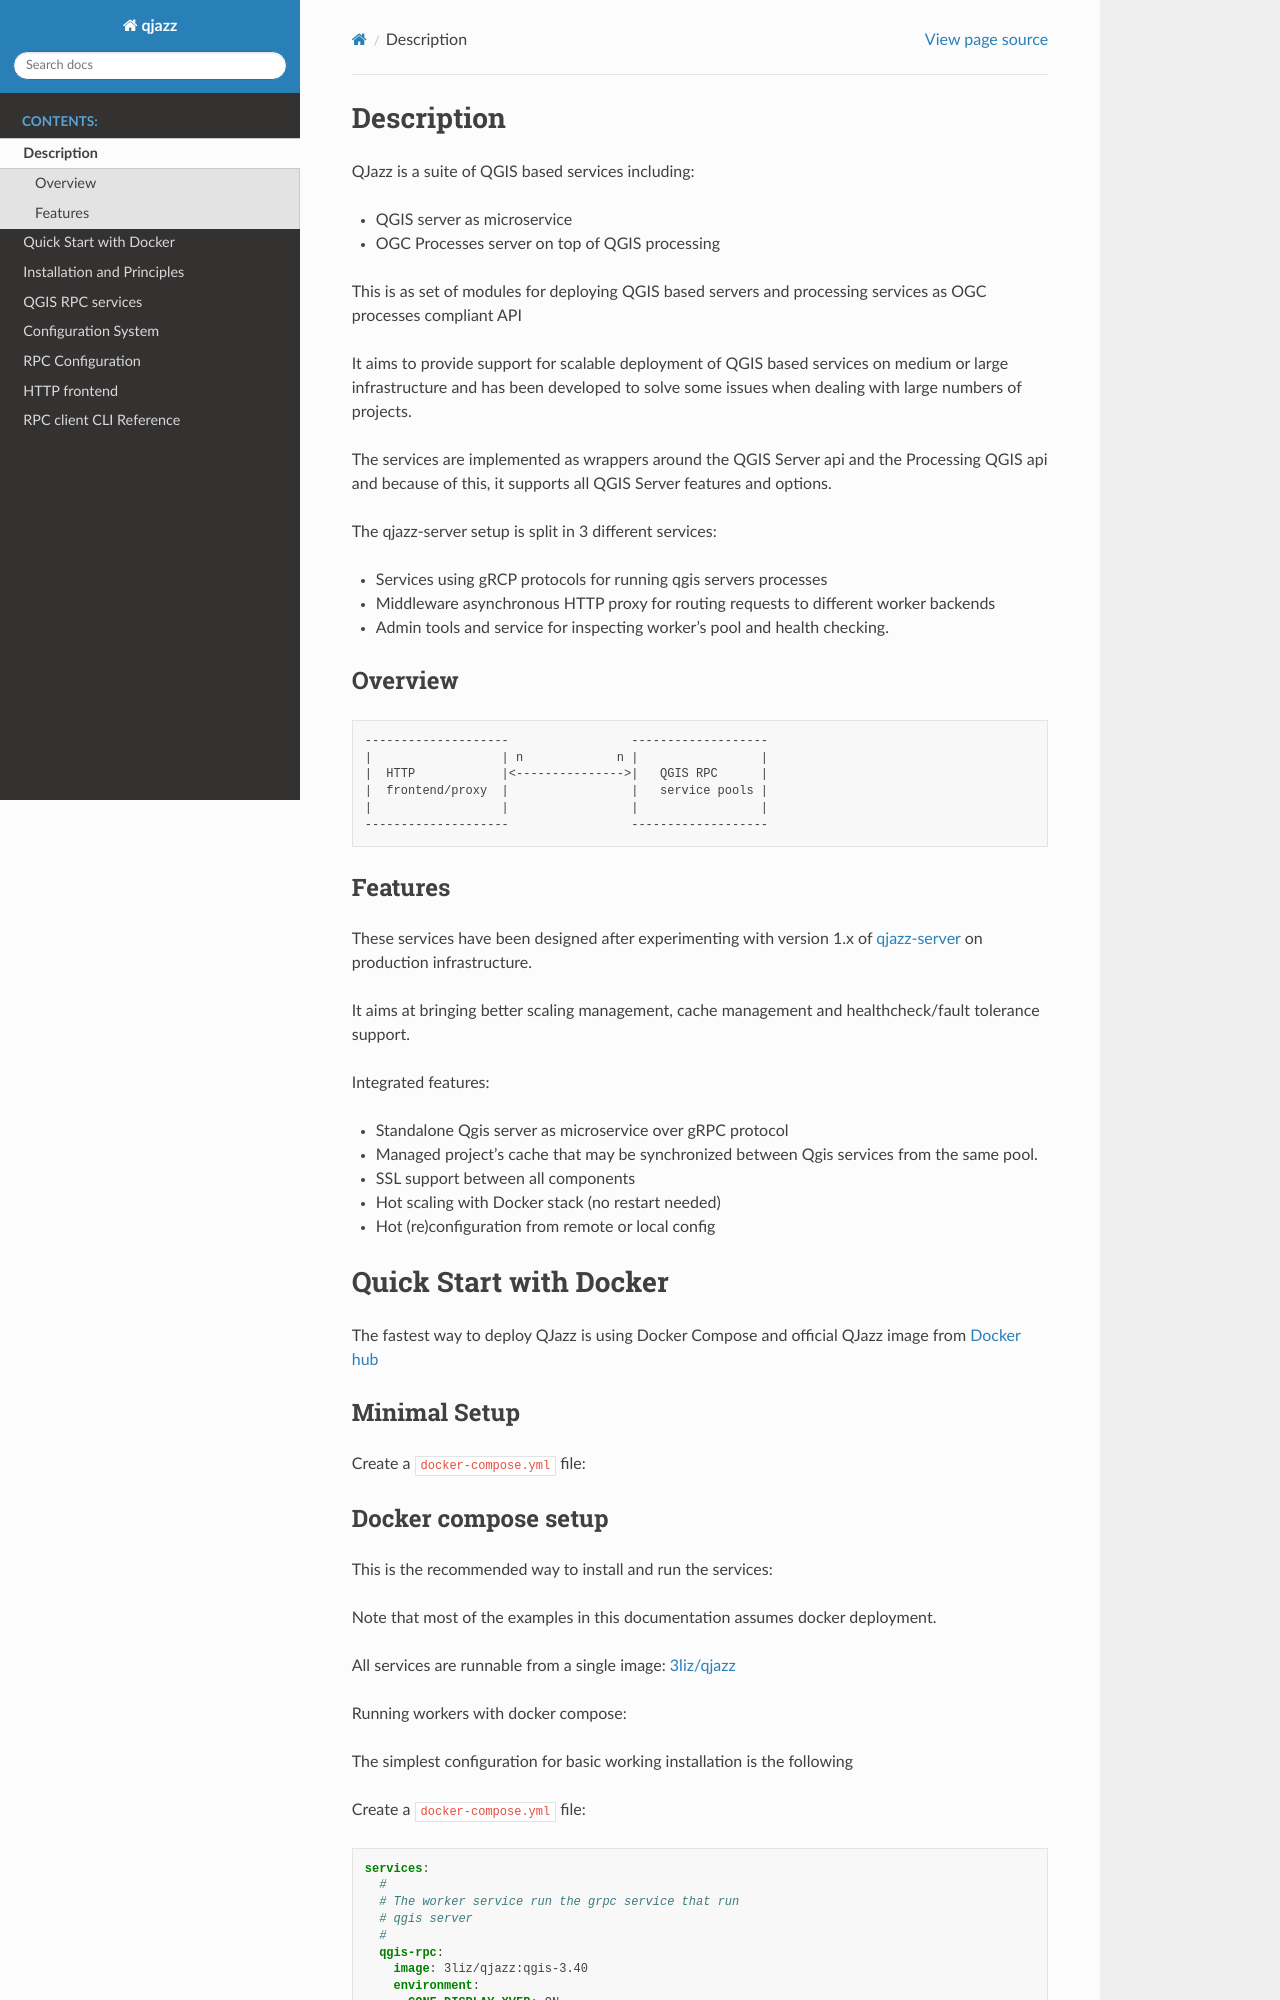

repository: 3liz/qjazz · page: qjazz-server/intro.html · generator: sphinx

.. highlight:: text

.. _project_description:

Description
===========

QJazz is a suite of QGIS based services including:

- QGIS server as microservice
- OGC Processes server on top of QGIS processing

This is as set of modules for deploying QGIS based servers and processing services
as OGC processes compliant API

It aims to provide support for scalable deployment of QGIS based services 
on medium or large infrastructure and has been developed to solve some issues
when dealing with large numbers of projects.

The services are implemented as  wrappers around the QGIS Server api 
and the Processing QGIS api and because of this, it supports all 
QGIS Server features and options.

The qjazz-server setup is split in 3 different services:
    
- Services using gRCP protocols for running qgis servers processes
- Middleware asynchronous HTTP proxy for routing requests to different worker backends
- Admin tools and service for inspecting worker's pool and health checking.

Overview
--------

.. code-block::

    --------------------                 -------------------
    |                  | n             n |                 |
    |  HTTP            |<--------------->|   QGIS RPC      |
    |  frontend/proxy  |                 |   service pools |
    |                  |                 |                 |
    --------------------                 -------------------

.. _project_features:

Features
--------

These services have been designed after experimenting with version 1.x of 
`qjazz-server <https://https://github.com/3liz/qjazz-server>`_ 
on production infrastructure.

It aims at bringing better scaling management, cache management and healthcheck/fault tolerance
support.

Integrated features:

- Standalone Qgis server as microservice over gRPC protocol
- Managed project's cache that may be synchronized between Qgis services from the same pool.
- SSL support between all components
- Hot scaling with Docker stack (no restart needed)
- Hot (re)configuration from remote or local config



.. _quick_setup:

Quick Start with Docker
=======================

.. _docker_compose_setup:


The fastest way to deploy QJazz is using Docker Compose and official QJazz image from
`Docker hub <https://https://hub.docker.com/r/3liz/qjazz>`_

Minimal Setup
-------------

Create a ``docker-compose.yml`` file:
